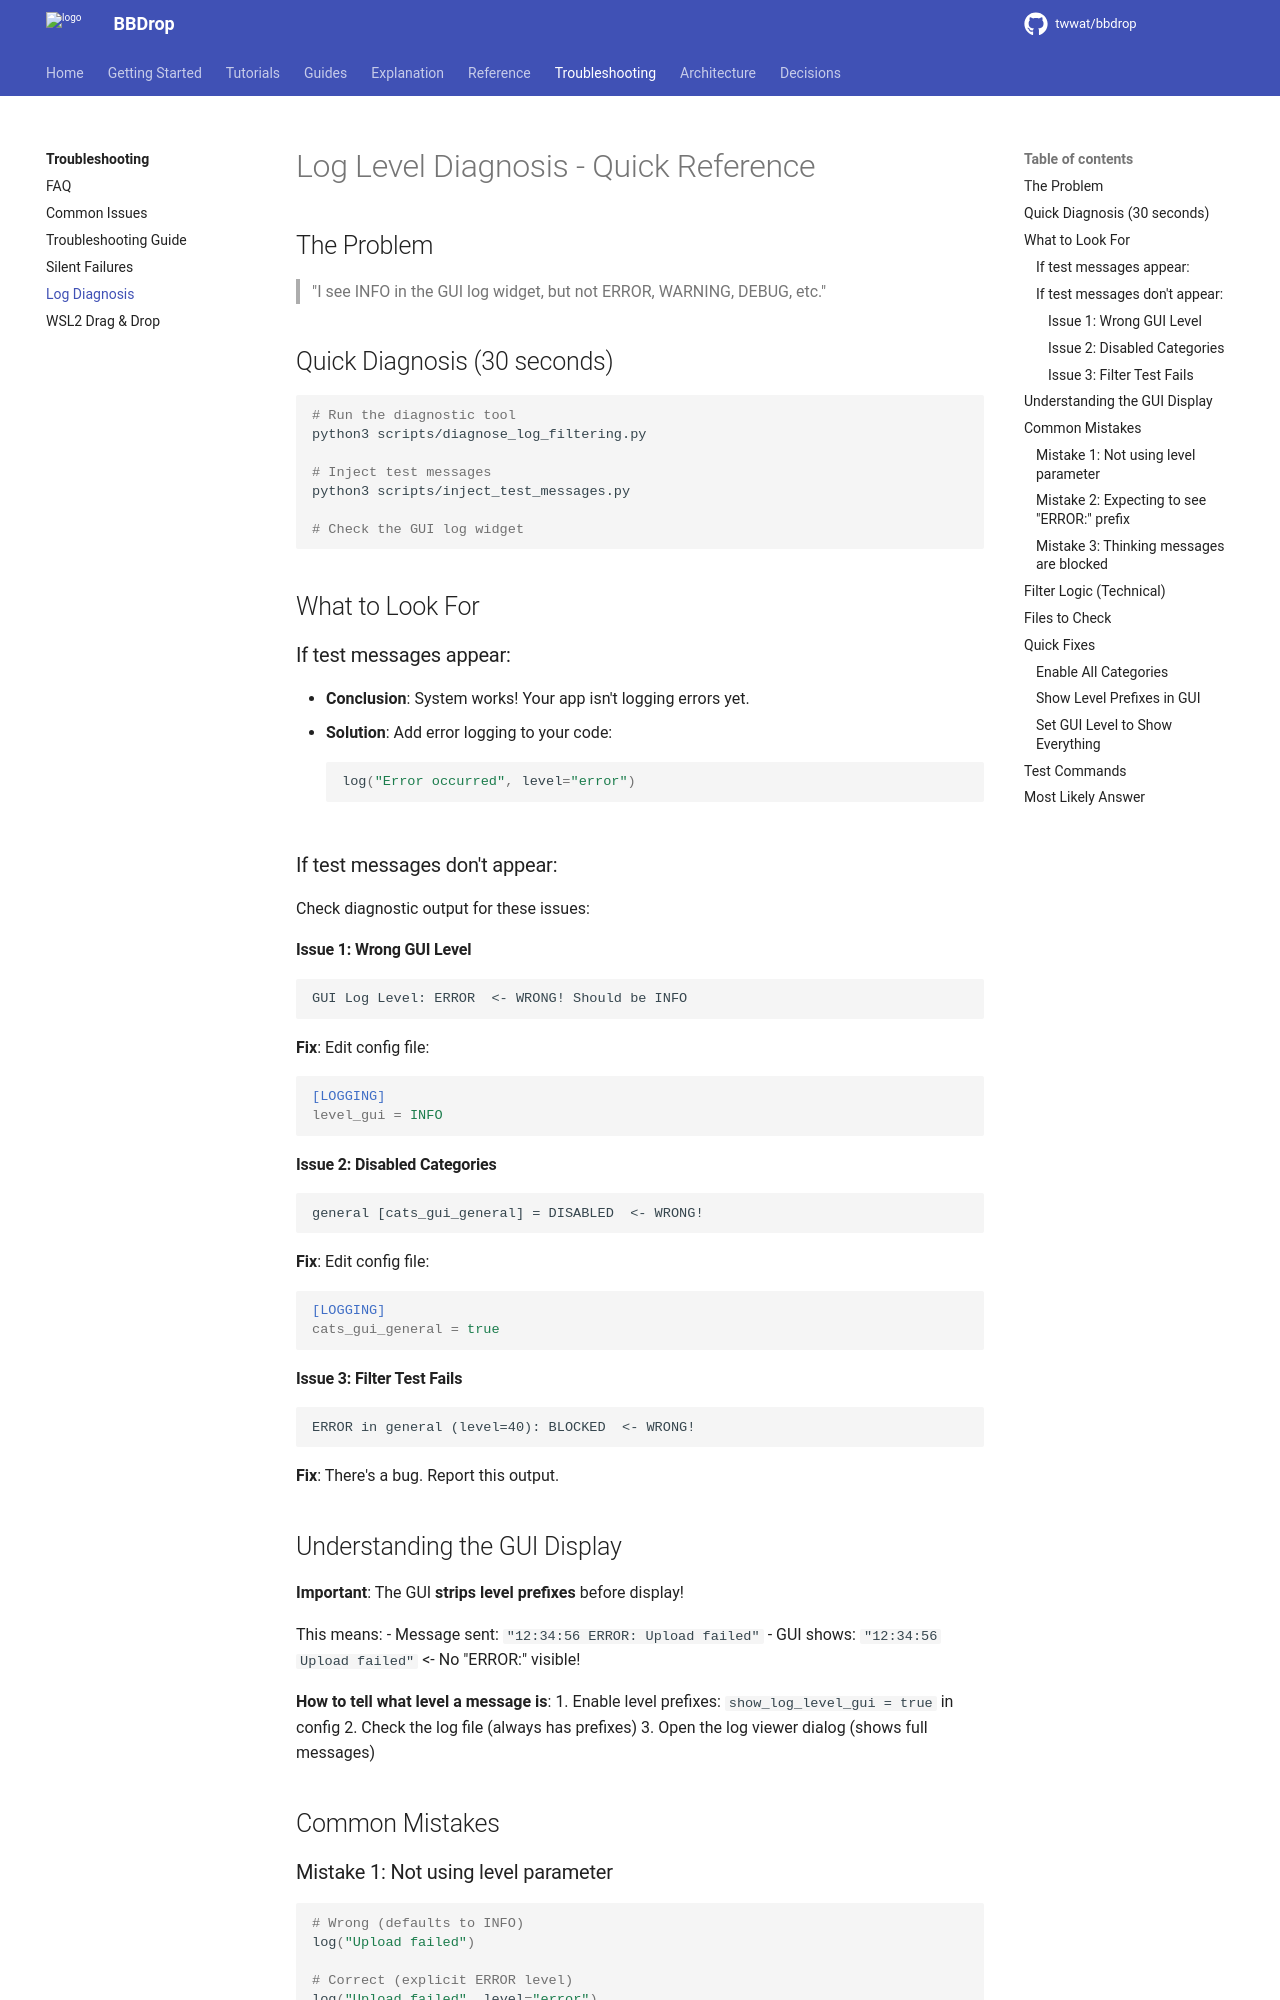

repository: twwat/bbdrop · page: troubleshooting/log-diagnosis/index.html · generator: mkdocs

# Log Level Diagnosis - Quick Reference

## The Problem

> "I see INFO in the GUI log widget, but not ERROR, WARNING, DEBUG, etc."

## Quick Diagnosis (30 seconds)

```bash
# Run the diagnostic tool
python3 scripts/diagnose_log_filtering.py

# Inject test messages
python3 scripts/inject_test_messages.py

# Check the GUI log widget
```

## What to Look For

### If test messages appear:
- **Conclusion**: System works! Your app isn't logging errors yet.
- **Solution**: Add error logging to your code:
  ```python
  log("Error occurred", level="error")
  ```

### If test messages don't appear:

Check diagnostic output for these issues:

#### Issue 1: Wrong GUI Level
```
GUI Log Level: ERROR  <- WRONG! Should be INFO
```
**Fix**: Edit config file:
```ini
[LOGGING]
level_gui = INFO
```

#### Issue 2: Disabled Categories
```
general [cats_gui_general] = DISABLED  <- WRONG!
```
**Fix**: Edit config file:
```ini
[LOGGING]
cats_gui_general = true
```

#### Issue 3: Filter Test Fails
```
ERROR in general (level=40): BLOCKED  <- WRONG!
```
**Fix**: There's a bug. Report this output.

## Understanding the GUI Display

**Important**: The GUI **strips level prefixes** before display!

This means:
- Message sent: `"12:34:56 ERROR: Upload failed"`
- GUI shows: `"12:34:56 Upload failed"` <- No "ERROR:" visible!

**How to tell what level a message is**:
1. Enable level prefixes: `show_log_level_gui = true` in config
2. Check the log file (always has prefixes)
3. Open the log viewer dialog (shows full messages)

## Common Mistakes

### Mistake 1: Not using level parameter
```python
# Wrong (defaults to INFO)
log("Upload failed")

# Correct (explicit ERROR level)
log("Upload failed", level="error")
```
